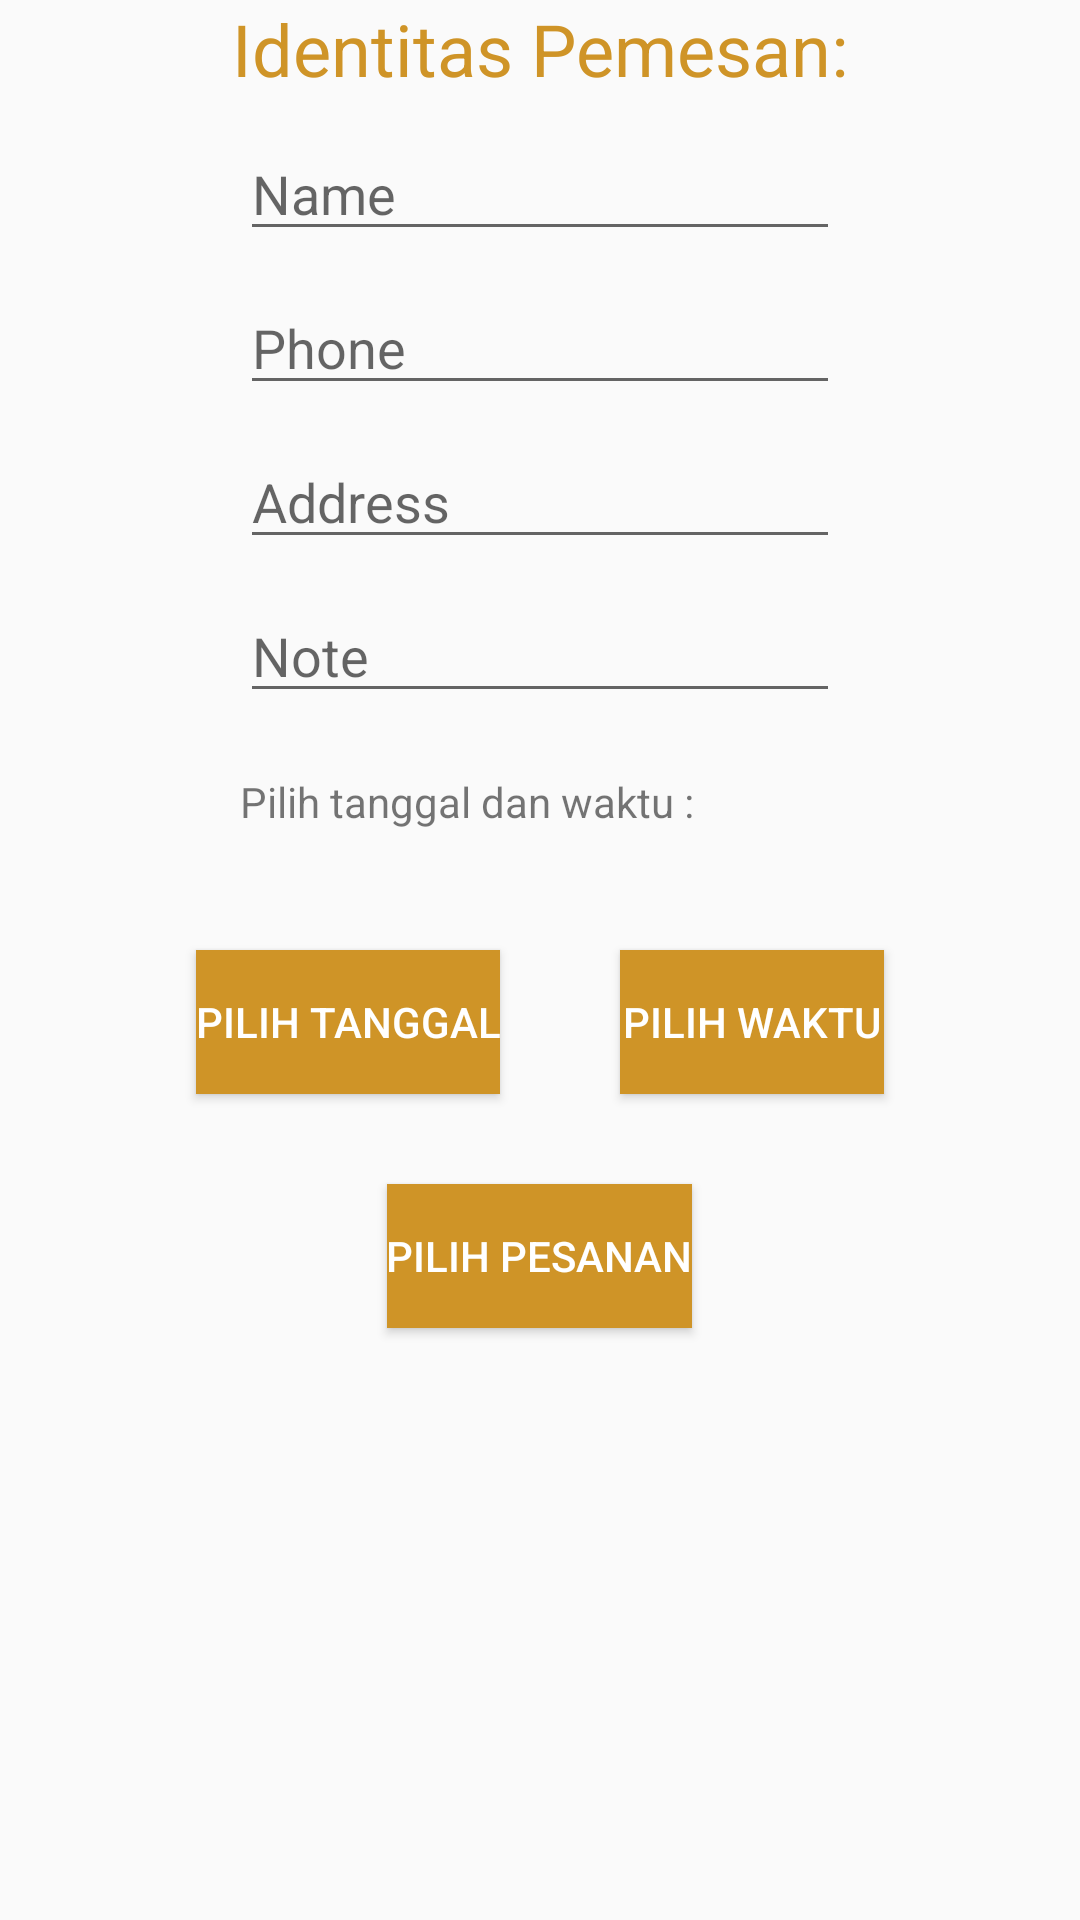

Layout XML and referenced resources for this Android screen:
<!-- AndroidManifest.xml: application theme AppTheme -->
<!-- res/layout/activity_take_away.xml -->
<?xml version="1.0" encoding="utf-8"?>
<LinearLayout xmlns:android="http://schemas.android.com/apk/res/android"
    xmlns:app="http://schemas.android.com/apk/res-auto"
    xmlns:tools="http://schemas.android.com/tools"
    android:layout_width="match_parent"
    android:layout_height="match_parent"
    android:orientation="vertical"
    tools:context="com.example.android.pandu_1202150009_modul2.TakeAway">

    <TextView
        android:layout_width="wrap_content"
        android:layout_height="wrap_content"
        android:layout_gravity="center_horizontal"
        android:layout_marginTop="@dimen/margin_top_logo"
        android:text="Identitas Pemesan:"
        android:textColor="@color/colorAccent"
        android:textSize="24sp" />
    <EditText
        android:id="@+id/et_Name"
        android:layout_width="200dp"
        android:layout_height="wrap_content"
        android:layout_gravity="center_horizontal"
        android:layout_marginTop="10sp"
        android:hint="Name"/>
    <EditText
        android:id="@+id/et_Phone"
        android:layout_width="200dp"
        android:layout_height="wrap_content"
        android:layout_gravity="center_horizontal"
        android:layout_marginTop="10sp"
        android:inputType="phone"
        android:hint="Phone"/>
    <EditText
        android:id="@+id/et_Address"
        android:layout_width="200dp"
        android:layout_height="wrap_content"
        android:layout_gravity="center_horizontal"
        android:layout_marginTop="10sp"
        android:hint="Address"/>
    <EditText
        android:id="@+id/et_Note"
        android:layout_width="200dp"
        android:layout_height="wrap_content"
        android:layout_gravity="center_horizontal"
        android:layout_marginTop="10sp"
        android:hint="Note"/>

    <TextView
        android:layout_width="200dp"
        android:layout_height="wrap_content"
        android:layout_gravity="center_horizontal"
        android:layout_margin="20sp"
        android:text="Pilih tanggal dan waktu : " />

    <LinearLayout
        android:layout_width="wrap_content"
        android:layout_height="wrap_content"
        android:layout_gravity="center_horizontal"
        android:orientation="horizontal">

        <Button
            android:layout_width="wrap_content"
            android:layout_height="wrap_content"
            android:layout_margin="20dp"
            android:layout_marginTop="10sp"
            android:background="@color/colorAccent"
            android:onClick="onDate"
            android:padding="@dimen/padding_button"
            android:text="PILIH TANGGAL"
            android:textColor="@android:color/background_light"
            android:textColorLink="@android:color/background_light" />

        <Button
            android:layout_width="wrap_content"
            android:layout_height="wrap_content"
            android:layout_margin="20dp"
            android:layout_marginTop="10sp"
            android:background="@color/colorAccent"
            android:onClick="onTime"
            android:padding="@dimen/padding_button"
            android:text="PILIH WAKTU"
            android:textColor="@android:color/background_light" />
    </LinearLayout>

    <Button
        android:layout_width="wrap_content"
        android:layout_height="wrap_content"
        android:layout_gravity="center_horizontal"
        android:layout_marginTop="10sp"
        android:background="@color/colorAccent"
        android:onClick="onClickOrder"
        android:padding="@dimen/padding_button"
        android:text="PILIH PESANAN"
        android:textColor="@android:color/background_light" />
</LinearLayout>
<!-- resources referenced by this layout -->
<resources>
  <color name="colorAccent">#cf9427</color>
  <style name="AppTheme" parent="Theme.AppCompat.Light.DarkActionBar">
          
          <item name="colorPrimary">@color/colorPrimary</item>
          <item name="colorPrimaryDark">@color/colorPrimaryDark</item>
          <item name="colorAccent">@color/colorAccent</item>
      </style>
  <color name="colorPrimary">#403410</color>
  <color name="colorPrimaryDark">#cc5420</color>
</resources>
